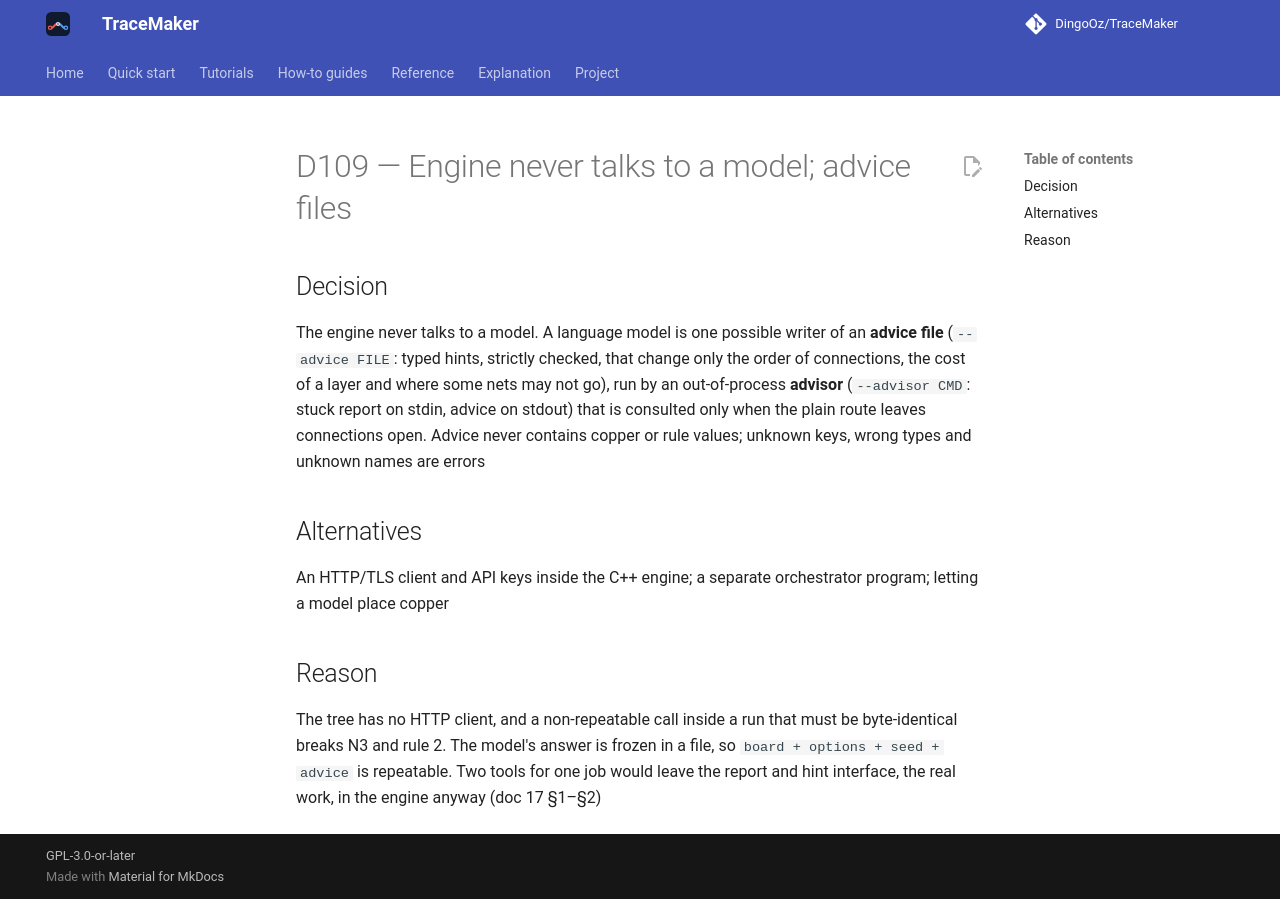

repository: DingoOz/TraceMaker · page: dev/decisions/D109/index.html · generator: mkdocs

---
id: D109
title: "Engine never talks to a model; advice files"
status: accepted
relates: []
docs: ["17"]
---

# D109 — Engine never talks to a model; advice files

## Decision

The engine never talks to a model. A language model is one possible writer of an **advice file** (`--advice FILE`: typed hints, strictly checked, that change only the order of connections, the cost of a layer and where some nets may not go), run by an out-of-process **advisor** (`--advisor CMD`: stuck report on stdin, advice on stdout) that is consulted only when the plain route leaves connections open. Advice never contains copper or rule values; unknown keys, wrong types and unknown names are errors

## Alternatives

An HTTP/TLS client and API keys inside the C++ engine; a separate orchestrator program; letting a model place copper

## Reason

The tree has no HTTP client, and a non-repeatable call inside a run that must be byte-identical breaks N3 and rule 2. The model's answer is frozen in a file, so `board + options + seed + advice` is repeatable. Two tools for one job would leave the report and hint interface, the real work, in the engine anyway (doc 17 §1–§2)
